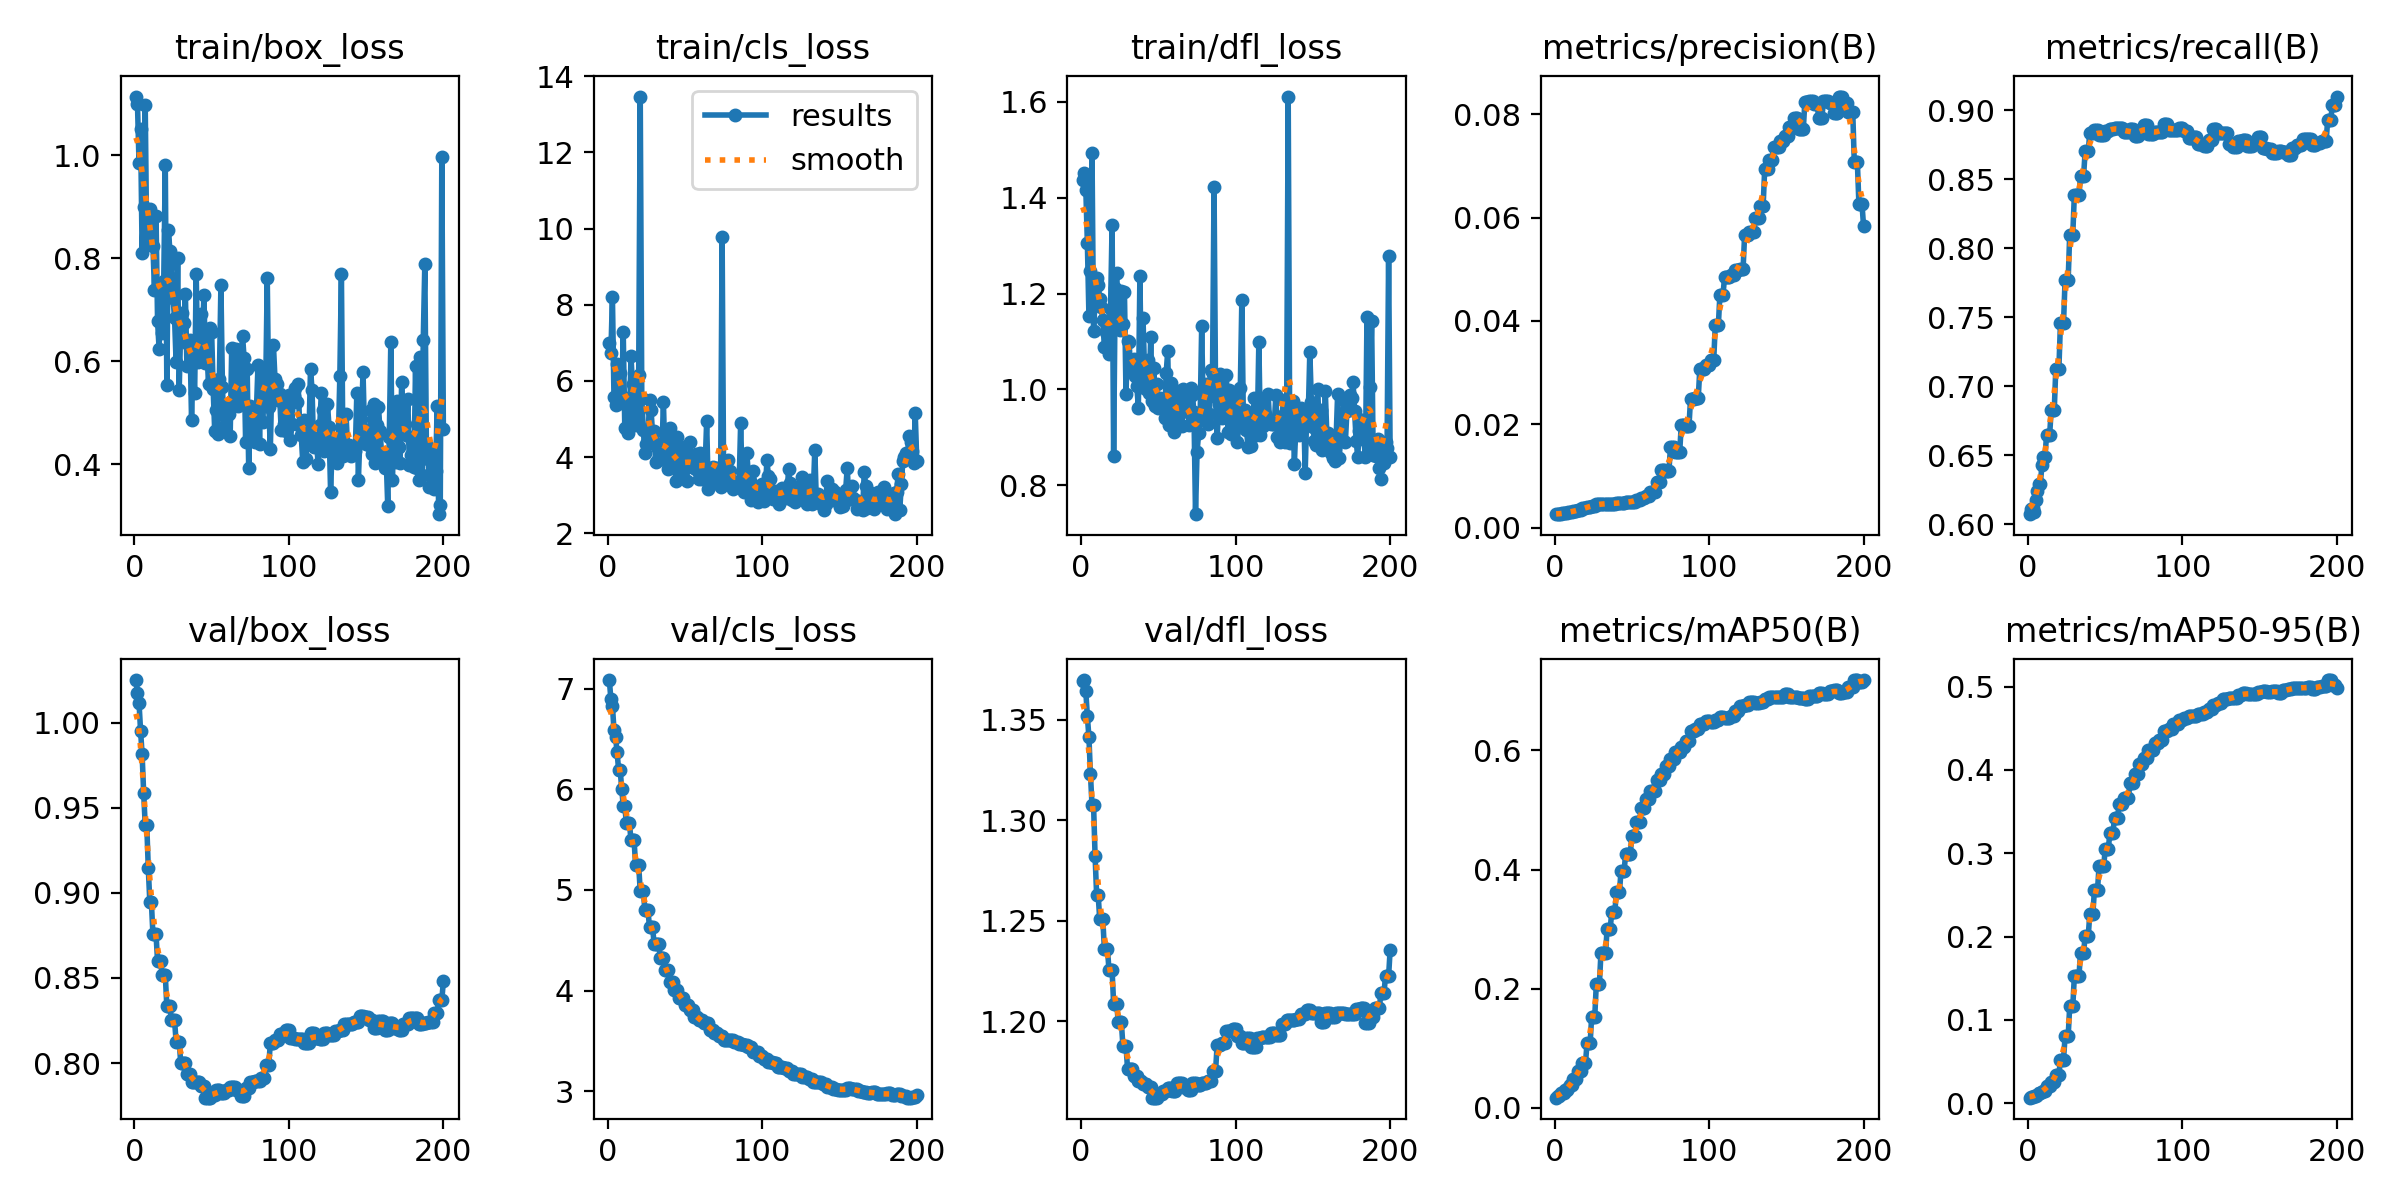

Values plotted in this chart, from the file beside it:
epoch, time, train/box_loss, train/cls_loss, train/dfl_loss, metrics/precision(B), metrics/recall(B), metrics/mAP50(B), metrics/mAP50-95(B), val/box_loss, val/cls_loss, val/dfl_loss, lr/pg0, lr/pg1, lr/pg2
1, 61.39, 1.114, 7.004, 1.438, 0.00258, 0.6073, 0.01719, 0.0065, 1.025, 7.086, 1.369, 1.668e-05, 1.668e-05, 1.668e-05
2, 99.6, 1.1, 6.741, 1.452, 0.00259, 0.6111, 0.01919, 0.00723, 1.018, 6.896, 1.37, 3.73442e-05, 3.73442e-05, 3.73442e-05
3, 137.4, 0.9843, 8.191, 1.416, 0.00262, 0.6118, 0.01958, 0.00723, 1.011, 6.831, 1.364, 5.7802e-05, 5.7802e-05, 5.7802e-05
4, 175, 1.05, 5.566, 1.306, 0.00263, 0.6091, 0.02431, 0.00855, 0.9951, 6.591, 1.352, 7.80534e-05, 7.80534e-05, 7.80534e-05
5, 212.8, 0.8112, 5.374, 1.154, 0.00272, 0.6177, 0.02577, 0.00902, 0.9812, 6.525, 1.341, 9.80984e-05, 9.80984e-05, 9.80984e-05
6, 241.4, 0.9001, 6.435, 1.247, 0.00281, 0.6238, 0.02553, 0.00972, 0.9587, 6.372, 1.323, 0.0001179, 0.0001179, 0.0001179
7, 279.8, 1.098, 5.606, 1.493, 0.00285, 0.6291, 0.03066, 0.01176, 0.9399, 6.194, 1.308, 0.0001376, 0.0001376, 0.0001376
8, 318.8, 0.8252, 6.197, 1.123, 0.00285, 0.6291, 0.03066, 0.01176, 0.9399, 6.194, 1.308, 0.000157, 0.000157, 0.000157
9, 357, 0.8784, 5.612, 1.186, 0.00292, 0.6429, 0.03354, 0.01308, 0.9143, 6.008, 1.282, 0.0001762, 0.0001762, 0.0001762
10, 396.5, 0.8956, 7.272, 1.232, 0.00302, 0.6488, 0.03908, 0.01509, 0.8943, 5.835, 1.263, 0.0001952, 0.0001952, 0.0001952
11, 436.5, 0.8456, 4.775, 1.218, 0.00302, 0.6488, 0.03908, 0.01509, 0.8943, 5.835, 1.263, 0.000214, 0.000214, 0.000214
12, 475.1, 0.8244, 5.369, 1.189, 0.00322, 0.6644, 0.04862, 0.02023, 0.8756, 5.665, 1.251, 0.0002326, 0.0002326, 0.0002326
13, 513.5, 0.7378, 4.642, 1.173, 0.00322, 0.6644, 0.04862, 0.02023, 0.8756, 5.665, 1.251, 0.000251, 0.000251, 0.000251
14, 552.6, 0.8825, 4.807, 1.145, 0.00322, 0.6644, 0.04862, 0.02023, 0.8756, 5.665, 1.251, 0.0002692, 0.0002692, 0.0002692
15, 590.1, 0.6781, 6.642, 1.088, 0.00335, 0.6827, 0.06239, 0.02541, 0.8599, 5.498, 1.236, 0.0002872, 0.0002872, 0.0002872
16, 627.7, 0.6241, 5.915, 1.119, 0.00335, 0.6827, 0.06239, 0.02541, 0.8599, 5.498, 1.236, 0.000305, 0.000305, 0.000305
17, 665.3, 0.7329, 5.138, 1.137, 0.00335, 0.6827, 0.06239, 0.02541, 0.8599, 5.498, 1.236, 0.0003225, 0.0003225, 0.0003225
18, 700, 0.6549, 4.832, 1.074, 0.00373, 0.7129, 0.07572, 0.03345, 0.8516, 5.244, 1.226, 0.0003399, 0.0003399, 0.0003399
19, 734.7, 0.7569, 4.925, 1.168, 0.00373, 0.7129, 0.07572, 0.03345, 0.8516, 5.244, 1.226, 0.0003571, 0.0003571, 0.0003571
20, 769.8, 0.9809, 6.145, 1.343, 0.00373, 0.7129, 0.07572, 0.03345, 0.8516, 5.244, 1.226, 0.000374, 0.000374, 0.000374
21, 802.3, 0.5548, 13.47, 0.8603, 0.00404, 0.7459, 0.1082, 0.05226, 0.8333, 4.986, 1.209, 0.0003757, 0.0003757, 0.0003757
22, 836.2, 0.856, 5.539, 1.212, 0.00404, 0.7459, 0.1082, 0.05226, 0.8333, 4.986, 1.209, 0.0003737, 0.0003737, 0.0003737
23, 869.9, 0.8143, 4.711, 1.243, 0.00404, 0.7459, 0.1082, 0.05226, 0.8333, 4.986, 1.209, 0.0003716, 0.0003716, 0.0003716
24, 900.9, 0.7894, 4.107, 1.142, 0.00425, 0.7769, 0.1534, 0.07995, 0.825, 4.8, 1.2, 0.0003695, 0.0003695, 0.0003695
25, 932.2, 0.722, 4.344, 1.124, 0.00425, 0.7769, 0.1534, 0.07995, 0.825, 4.8, 1.2, 0.0003675, 0.0003675, 0.0003675
26, 963.9, 0.6846, 4.437, 1.205, 0.00425, 0.7769, 0.1534, 0.07995, 0.825, 4.8, 1.2, 0.0003654, 0.0003654, 0.0003654
27, 993.6, 0.5983, 5.503, 1.136, 0.00451, 0.81, 0.2076, 0.116, 0.8126, 4.628, 1.188, 0.0003633, 0.0003633, 0.0003633
28, 1023, 0.8003, 5.233, 1.202, 0.00451, 0.81, 0.2076, 0.116, 0.8126, 4.628, 1.188, 0.0003613, 0.0003613, 0.0003613
29, 1054, 0.5443, 4.608, 0.9898, 0.00451, 0.81, 0.2076, 0.116, 0.8126, 4.628, 1.188, 0.0003592, 0.0003592, 0.0003592
30, 1082, 0.6704, 4.696, 1.1, 0.00458, 0.8387, 0.2598, 0.1523, 0.8, 4.463, 1.177, 0.0003571, 0.0003571, 0.0003571
31, 1110, 0.6947, 3.871, 1.098, 0.00458, 0.8387, 0.2598, 0.1523, 0.8, 4.463, 1.177, 0.0003551, 0.0003551, 0.0003551
32, 1139, 0.6751, 4.277, 1.041, 0.00458, 0.8387, 0.2598, 0.1523, 0.8, 4.463, 1.177, 0.000353, 0.000353, 0.000353
33, 1168, 0.7316, 4.014, 1.055, 0.00458, 0.8387, 0.2598, 0.1523, 0.8, 4.463, 1.177, 0.0003509, 0.0003509, 0.0003509
34, 1195, 0.5906, 4.356, 1.063, 0.00463, 0.8526, 0.3008, 0.1804, 0.7936, 4.319, 1.173, 0.0003489, 0.0003489, 0.0003489
35, 1224, 0.6337, 4.039, 1.027, 0.00463, 0.8526, 0.3008, 0.1804, 0.7936, 4.319, 1.173, 0.0003468, 0.0003468, 0.0003468
36, 1253, 0.6413, 5.457, 1.008, 0.00463, 0.8526, 0.3008, 0.1804, 0.7936, 4.319, 1.173, 0.0003448, 0.0003448, 0.0003448
37, 1281, 0.4861, 3.917, 0.962, 0.00463, 0.8705, 0.329, 0.2007, 0.7888, 4.2, 1.171, 0.0003427, 0.0003427, 0.0003427
38, 1308, 0.597, 4.164, 1.236, 0.00463, 0.8705, 0.329, 0.2007, 0.7888, 4.2, 1.171, 0.0003406, 0.0003406, 0.0003406
39, 1336, 0.5391, 3.697, 1.004, 0.00463, 0.8705, 0.329, 0.2007, 0.7888, 4.2, 1.171, 0.0003386, 0.0003386, 0.0003386
40, 1362, 0.7705, 4.755, 1.148, 0.00476, 0.8838, 0.3626, 0.2271, 0.7888, 4.088, 1.169, 0.0003365, 0.0003365, 0.0003365
41, 1389, 0.5988, 4.043, 1.041, 0.00476, 0.8838, 0.3626, 0.2271, 0.7888, 4.088, 1.169, 0.0003344, 0.0003344, 0.0003344
42, 1417, 0.6042, 3.981, 1.001, 0.00476, 0.8838, 0.3626, 0.2271, 0.7888, 4.088, 1.169, 0.0003324, 0.0003324, 0.0003324
43, 1443, 0.6912, 4.363, 1.06, 0.00478, 0.8855, 0.3977, 0.256, 0.7867, 4.006, 1.168, 0.0003303, 0.0003303, 0.0003303
44, 1470, 0.6392, 3.376, 0.9927, 0.00478, 0.8855, 0.3977, 0.256, 0.7867, 4.006, 1.168, 0.0003282, 0.0003282, 0.0003282
45, 1496, 0.7282, 4.538, 1.109, 0.00478, 0.8855, 0.3977, 0.256, 0.7867, 4.006, 1.168, 0.0003262, 0.0003262, 0.0003262
46, 1522, 0.5974, 3.449, 0.9767, 0.00494, 0.8819, 0.4268, 0.2842, 0.7796, 3.927, 1.162, 0.0003241, 0.0003241, 0.0003241
47, 1548, 0.6164, 3.654, 1.044, 0.00494, 0.8819, 0.4268, 0.2842, 0.7796, 3.927, 1.162, 0.000322, 0.000322, 0.000322
48, 1574, 0.5553, 3.756, 0.9646, 0.00494, 0.8819, 0.4268, 0.2842, 0.7796, 3.927, 1.162, 0.00032, 0.00032, 0.00032
49, 1600, 0.6642, 4.27, 1.011, 0.00494, 0.8819, 0.4268, 0.2842, 0.7796, 3.927, 1.162, 0.0003179, 0.0003179, 0.0003179
50, 1626, 0.6564, 3.883, 0.9612, 0.00501, 0.8854, 0.4558, 0.3051, 0.7811, 3.853, 1.164, 0.0003159, 0.0003159, 0.0003159
51, 1652, 0.5462, 3.383, 0.9817, 0.00501, 0.8854, 0.4558, 0.3051, 0.7811, 3.853, 1.164, 0.0003138, 0.0003138, 0.0003138
52, 1678, 0.4638, 3.834, 0.9654, 0.00501, 0.8854, 0.4558, 0.3051, 0.7811, 3.853, 1.164, 0.0003117, 0.0003117, 0.0003117
53, 1703, 0.5054, 4.408, 0.9781, 0.00532, 0.8866, 0.4803, 0.3247, 0.7841, 3.807, 1.166, 0.0003097, 0.0003097, 0.0003097
54, 1729, 0.4585, 3.835, 0.941, 0.00532, 0.8866, 0.4803, 0.3247, 0.7841, 3.807, 1.166, 0.0003076, 0.0003076, 0.0003076
55, 1755, 0.5663, 3.747, 1.034, 0.00532, 0.8866, 0.4803, 0.3247, 0.7841, 3.807, 1.166, 0.0003055, 0.0003055, 0.0003055
56, 1780, 0.7476, 3.7, 1.079, 0.00573, 0.887, 0.503, 0.3426, 0.7826, 3.737, 1.167, 0.0003035, 0.0003035, 0.0003035
57, 1805, 0.5498, 4.077, 0.9254, 0.00573, 0.887, 0.503, 0.3426, 0.7826, 3.737, 1.167, 0.0003014, 0.0003014, 0.0003014
58, 1831, 0.4716, 3.667, 1.014, 0.00573, 0.887, 0.503, 0.3426, 0.7826, 3.737, 1.167, 0.0002993, 0.0002993, 0.0002993
59, 1857, 0.5116, 3.419, 0.9906, 0.00617, 0.8869, 0.5192, 0.3588, 0.7843, 3.704, 1.165, 0.0002973, 0.0002973, 0.0002973
60, 1882, 0.4998, 4.107, 0.9105, 0.00617, 0.8869, 0.5192, 0.3588, 0.7843, 3.704, 1.165, 0.0002952, 0.0002952, 0.0002952
... 140 more rows
